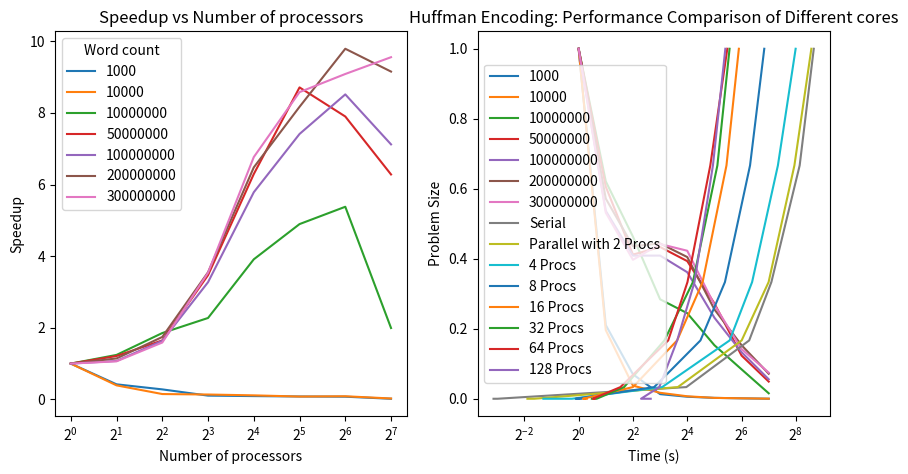

Recreate this plot in Python.
import matplotlib.pyplot as plt
import pandas as pd
import numpy as np


def calc_speedup(serial_time, parallel_time):
    return serial_time / parallel_time


def calc_efficiency(serial_time, parallel_time, num_procs):
    return serial_time / (parallel_time * num_procs)

num_procs = [1, 2, 4, 8, 16, 32, 64, 128]

problem_size = [1000, 10000, 10000000, 50000000, 100000000, 200000000, 300000000]


# encoding 5 average times
# serial_times = [0.2278, 0.25260000000000005, 27.3558, 136.2582, 273.93919999999997, 486.18500000000006, 697.7926]
# parallel_times_02 = [0.2806, 0.33440000000000003, 12.980599999999999, 65.65079999999999, 133.2928, 258.0054, 391.38620000000003]
# parallel_times_04 = [0.4596, 0.6601999999999999, 7.1568, 47.586400000000005, 86.40219999999998, 160.459, 250.35860000000002]
# parallel_times_08 = [0.807, 0.8166, 6.9468000000000005, 20.8286, 40.0004, 77.7696, 119.3828]
# parallel_times_16 = [0.3632, 0.4135999999999999, 3.0471999999999997, 9.717400000000001, 21.2834, 40.9566, 56.248599999999996]
# parallel_times_32 = [1.1234, 1.4136, 3.1317999999999997, 8.505999999999998, 20.287, 35.36220000000001, 46.4054]
# parallel_times_64 = [1.209, 1.2234, 2.5514, 7.5969999999999995, 13.0524, 28.117399999999996, 38.8052]
# parallel_times_128 = [4.226, 4.228199999999999, 7.2042, 9.6866, 15.884000000000004, 27.5388, 38.9066]

# decoding 5 average times
# serial_times = [0.1718, 0.2496, 28.0394, 122.48800000000001, 238.1944, 477.7398, 690.5226]
# parallel_times_02 = [0.2386, 0.3032, 14.837799999999998, 68.7988, 135.957, 268.7324, 398.5524]
# parallel_times_04 = [0.2819999999999999, 0.40800000000000003, 9.649600000000001, 43.8352, 78.56199999999998, 171.0154, 236.661]
# parallel_times_08 = [0.789, 0.8316000000000001, 9.4804, 22.798, 43.254799999999996, 80.95179999999999, 112.56120000000001]
# parallel_times_16 = [0.37559999999999993, 0.384, 5.813000000000001, 12.708000000000002, 29.1928, 51.629200000000004, 64.8588]
# parallel_times_32 = [1.1234, 1.9466, 5.3048, 11.996, 24.2416, 40.6084, 61.9]
# parallel_times_64 = [1.209, 1.2234, 5.912999999999999, 10.2058, 15.534199999999998, 28.032999999999998, 49.0724]
# parallel_times_128 = [4.226, 4.228199999999999, 7.2042, 9.6866, 20.740199999999998, 28.630599999999998, 44.057399999999994]


# encoding 10 average times
serial_times = [0.1139, 0.12630000000000002, 15.620899999999997, 77.7251, 136.96959999999999, 282.0045, 404.0563]
parallel_times_02 = [0.27060000000000006, 0.32220000000000004, 12.575699999999998, 64.13950000000001, 127.6076, 246.5371, 380.0223]
parallel_times_04 = [0.40700000000000003, 0.8429, 8.4299, 47.185500000000005, 83.737, 161.772, 254.40220000000005]
parallel_times_08 = [1.0769, 0.9260999999999999, 6.871300000000001, 22.407100000000003, 41.8563, 79.4507, 114.2355]
parallel_times_16 = [1.2311, 1.1174, 3.9939, 12.3525, 23.6808, 43.53340000000001, 59.7182]
parallel_times_32 = [1.399, 1.5835000000000001, 3.1914, 8.922799999999999, 18.483299999999996, 34.521100000000004, 47.097100000000005]
parallel_times_64 = [1.5032000000000003, 1.4367, 2.9044, 9.840500000000002, 16.0848, 28.806, 44.4726]
parallel_times_128 = [6.297, 4.9166, 7.838199999999999, 12.3759, 19.2373, 30.811899999999998, 42.2904]

# decoding 10 average times
# serial_times = [0.0859, 0.1248, 15.774700000000001, 69.872, 119.0972, 274.23889999999994, 399.59729999999996]
# parallel_times_02 = [0.2627, 0.3225, 15.448599999999999, 66.40270000000001, 130.1733, 253.8784, 387.9851]
# parallel_times_04 = [0.2814, 0.3911, 10.967, 43.2666, 83.8355, 178.4211, 230.93200000000002]
# parallel_times_08 = [0.6478, 0.8113000000000001, 9.5623, 26.708800000000004, 45.2959, 85.2452, 118.77659999999999]
# parallel_times_16 = [1.0257999999999998, 1.2344, 6.2732, 14.6512, 27.9132, 51.26640000000001, 67.3256]
# parallel_times_32 = [1.399, 2.0435, 5.0891, 11.894499999999999, 24.2025, 40.5877, 59.69540000000001]
# parallel_times_64 = [1.5032000000000003, 1.4367, 6.5533, 12.1522, 16.577599999999997, 31.1427, 50.955799999999996]
# parallel_times_128 = [6.297, 4.9166, 7.838199999999999, 12.3759, 26.994, 38.79540000000001, 54.1682]

parallel_times = [serial_times, parallel_times_02, parallel_times_04, parallel_times_08, parallel_times_16, parallel_times_32, parallel_times_64, parallel_times_128]

speedups = []
efficiencies = []
for i, p_times in enumerate(parallel_times):
    speedup = [calc_speedup(serial_times[j], p_times[j]) for j in range(len(serial_times))]
    efficiency = [calc_efficiency(serial_times[j], p_times[j], num_procs[i]) for j in range(len(serial_times))]
    speedups.append(speedup)
    efficiencies.append(efficiency)

speedups_df = pd.DataFrame(speedups, columns=problem_size, index=num_procs)
print(speedups_df)
speedups_df.to_csv('speedups_df.csv')
print("\n")

efficiencies_df = pd.DataFrame(efficiencies, columns=problem_size, index=num_procs)
print(efficiencies_df)
efficiencies_df.to_csv('efficiencies_df.csv')

plt.figure(figsize=[10, 5])
plt.subplot(1, 2, 1)
for column in speedups_df.columns:
    plt.plot(speedups_df.index, speedups_df[column], label=str(column))
    plt.xscale('log', base=2)
    plt.xlabel("Number of processors")
    plt.ylabel("Speedup")
    plt.title("Speedup vs Number of processors")
    plt.legend(title="Word count")

plt.subplot(1, 2, 2)
for column in efficiencies_df.columns:
    plt.plot(efficiencies_df.index, efficiencies_df[column], label=str(column))
    plt.xscale('log', base=2)
    plt.xlabel("Number of processors")
    plt.ylabel("Efficiency")
    plt.title("Efficiency vs Number of processors")
    plt.legend(title="Word count")

plt.show()

problem_size = problem_size / np.max(problem_size)
plt.plot(serial_times, problem_size, label='Serial')
plt.plot(parallel_times_02, problem_size, label='Parallel with 2 Procs')
plt.plot(parallel_times_04, problem_size, label='4 Procs')
plt.plot(parallel_times_08, problem_size, label='8 Procs')
plt.plot(parallel_times_16, problem_size, label='16 Procs')
plt.plot(parallel_times_32, problem_size, label='32 Procs')
plt.plot(parallel_times_64, problem_size, label='64 Procs')
plt.plot(parallel_times_128, problem_size, label='128 Procs')

plt.xlabel('Time (s)')
plt.ylabel('Problem Size')
plt.title('Huffman Encoding: Performance Comparison of Different cores')
plt.legend()
plt.show()